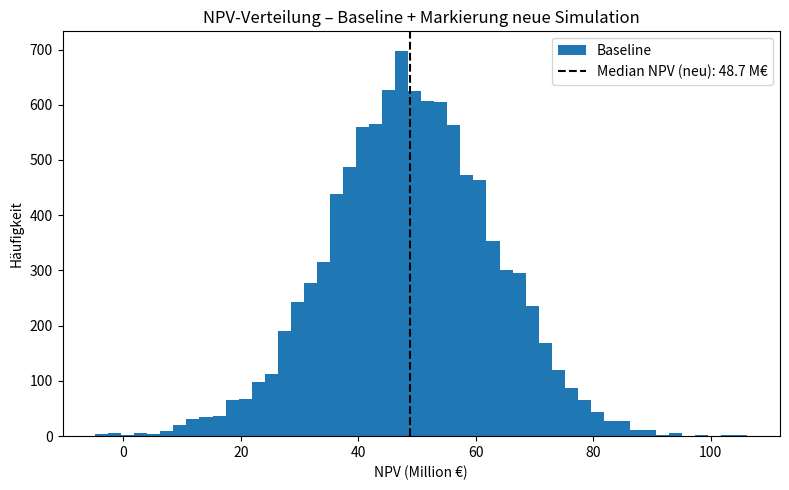

Generate this figure with matplotlib:
import numpy as np
import pandas as pd
import matplotlib.pyplot as plt

#Eingabedaten
# CapEx-Quantile (€)
CAPEX_P10 = 5_124_498.589876813
CAPEX_P50 = 5_621_832.615362095
CAPEX_P90 = 6_112_616.303802238

# Produktion Q (GWh_th / Jahr)
Q_P10 = 77.66
Q_P50 = 88.76
Q_P90 = 100.70

# OPEX im 1. Jahr (€)
OPEX_P10 = 1_842_494.42
OPEX_P50 = 2_493_592.47
OPEX_P90 = 3_218_984.25

PRICE_PER_MWH = 80.0      # €/MWh
OPEX_GROWTH   = 0.02      # +2 % p. a.
YEARS         = 30
N_SIM         = 10_000
RNG_SEED      = 42

# Unsicherer Diskontsatz (Log-Normal-Quantile)
DIS_P10 = 0.0567          # 5,67 %
DIS_P50 = 0.0603          # 6,03 %
DIS_P90 = 0.0640          # 6,40 %

def lognormal_params(p10, p50, p90):
    z10, z90 = -1.2815515655446004, 1.2815515655446004   # Φ⁻¹(0.10), Φ⁻¹(0.90)
    mu    = np.log(p50)
    sigma = (np.log(p90) - np.log(p10)) / (z90 - z10)
    return mu, sigma


# ------ Verteilungsparameter für CapEx, Q, OPEX₁ 
MU_CAPEX,  SIG_CAPEX  = lognormal_params(CAPEX_P10,  CAPEX_P50,  CAPEX_P90)
MU_Q,      SIG_Q      = lognormal_params(Q_P10,      Q_P50,      Q_P90)
MU_OPEX1,  SIG_OPEX1  = lognormal_params(OPEX_P10,   OPEX_P50,   OPEX_P90)

# 1) BASELINE-SIMULATION (Diskontsatz fix = 6 %)
rng = np.random.default_rng(RNG_SEED)
capex_base = rng.lognormal(MU_CAPEX, SIG_CAPEX, N_SIM)
q_base     = rng.lognormal(MU_Q,     SIG_Q,     N_SIM)
opex1_base = rng.lognormal(MU_OPEX1, SIG_OPEX1, N_SIM)

t              = np.arange(1, YEARS + 1)
discount_fix   = 1.0 / (1.0 + 0.06)**t
opex_factor    = (1.0 + OPEX_GROWTH)**(t - 1)

revenue_base   = q_base[:, None] * 1_000 * PRICE_PER_MWH
opex_base_year = opex1_base[:, None] * opex_factor
net_cf_base    = revenue_base - opex_base_year

npv_base = -capex_base + (net_cf_base * discount_fix).sum(axis=1)


# 2) NEUE SIMULATION – UNSICHERER DISKONTSATZ

MU_DIS, SIG_DIS = lognormal_params(DIS_P10, DIS_P50, DIS_P90)

rng2 = np.random.default_rng(RNG_SEED + 1)          # anderer Seed
capex_new = rng2.lognormal(MU_CAPEX, SIG_CAPEX, N_SIM)
q_new     = rng2.lognormal(MU_Q,     SIG_Q,     N_SIM)
opex1_new = rng2.lognormal(MU_OPEX1, SIG_OPEX1, N_SIM)
dis_rate  = rng2.lognormal(MU_DIS,   SIG_DIS,   N_SIM)   # individueller Satz pro Lauf

discount_var = 1.0 / (1.0 + dis_rate[:, None])**t
revenue_new  = q_new[:, None] * 1_000 * PRICE_PER_MWH
opex_new     = opex1_new[:, None] * opex_factor
net_cf_new   = revenue_new - opex_new

npv_new = -capex_new + (net_cf_new * discount_var).sum(axis=1)

#Kennzahlen
def summary_stats(arr):
    return pd.Series({
        "Mean NPV (M€)"  : np.mean(arr)/1e6,
        "Median NPV (M€)": np.median(arr)/1e6,
        "P10 NPV (M€)"   : np.percentile(arr, 10)/1e6,
        "P90 NPV (M€)"   : np.percentile(arr, 90)/1e6,
        "Prob NPV < 0"   : np.mean(arr < 0)
    })

stats_base = summary_stats(npv_base)
stats_new  = summary_stats(npv_new)

print("\n=== Baseline (Diskontsatz 6 %) ===")
print(stats_base.to_string(float_format="%.2f"))

print("\n=== Neue Simulation (unsicherer Diskontsatz) ===")
print(stats_new.to_string(float_format="%.2f"))

#Visualisierung
plt.figure(figsize=(8, 5))
plt.hist(npv_base / 1e6, bins=50, label="Baseline")
median_new = np.median(npv_new) / 1e6
plt.axvline(median_new, color="k", linestyle="dashed",
            label=f"Median NPV (neu): {median_new:.1f} M€")
plt.xlabel("NPV (Million €)")
plt.ylabel("Häufigkeit")
plt.title("NPV-Verteilung – Baseline + Markierung neue Simulation")
plt.legend()
plt.tight_layout()
plt.show()
